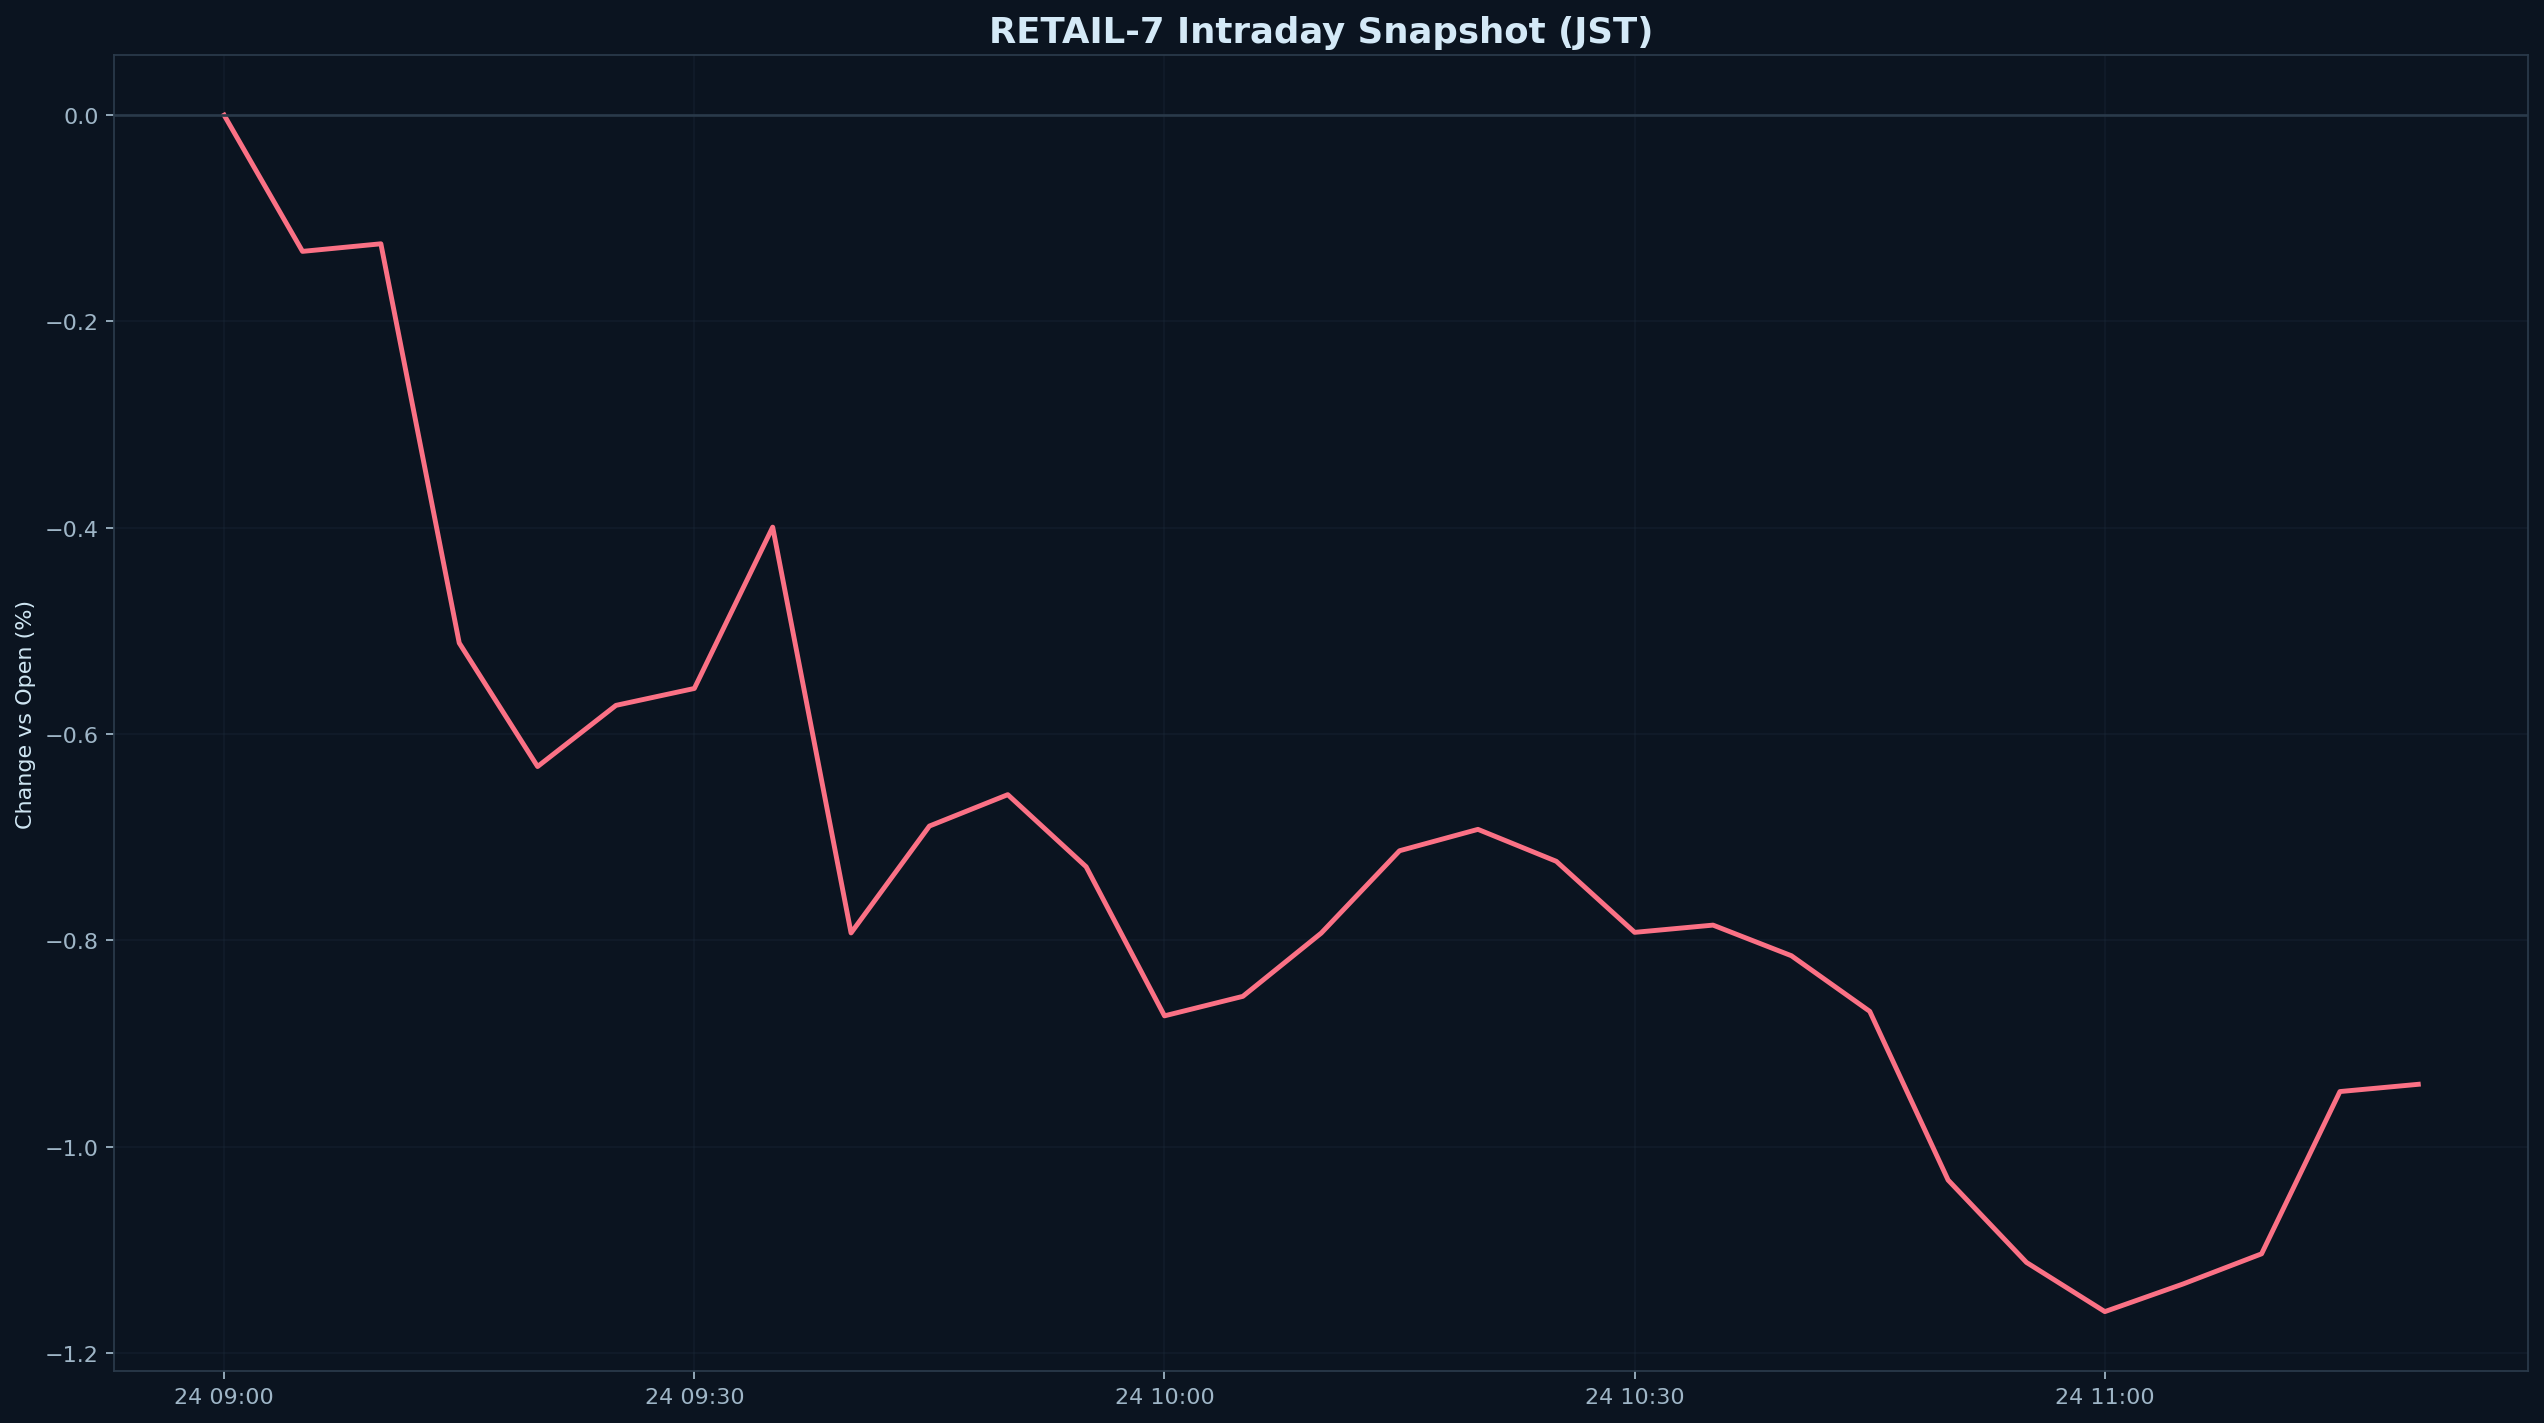

The file beside this chart, header and first rows:
datetime_jst, pct
2026-04-24 09:00:00+09:00, 0.000000
2026-04-24 09:05:00+09:00, -0.1321
2026-04-24 09:10:00+09:00, -0.1247
2026-04-24 09:15:00+09:00, -0.5117
2026-04-24 09:20:00+09:00, -0.6316
2026-04-24 09:25:00+09:00, -0.5722
2026-04-24 09:30:00+09:00, -0.5559
2026-04-24 09:35:00+09:00, -0.3994
2026-04-24 09:40:00+09:00, -0.7929
2026-04-24 09:45:00+09:00, -0.6893
2026-04-24 09:50:00+09:00, -0.6588
2026-04-24 09:55:00+09:00, -0.7287
2026-04-24 10:00:00+09:00, -0.8733
2026-04-24 10:05:00+09:00, -0.8544
2026-04-24 10:10:00+09:00, -0.793
2026-04-24 10:15:00+09:00, -0.7132
2026-04-24 10:20:00+09:00, -0.6925
2026-04-24 10:25:00+09:00, -0.7234
2026-04-24 10:30:00+09:00, -0.7923
2026-04-24 10:35:00+09:00, -0.7853
2026-04-24 10:40:00+09:00, -0.815
2026-04-24 10:45:00+09:00, -0.8689
2026-04-24 10:50:00+09:00, -1.032
2026-04-24 10:55:00+09:00, -1.112
2026-04-24 11:00:00+09:00, -1.16
2026-04-24 11:05:00+09:00, -1.133
2026-04-24 11:10:00+09:00, -1.104
2026-04-24 11:15:00+09:00, -0.9467
2026-04-24 11:20:00+09:00, -0.9396
